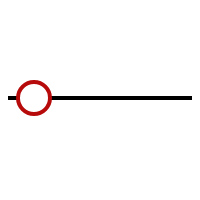
t = 0.00 s
t = 0.45 s: frame unchanged from t = 0.00 s, image omitted
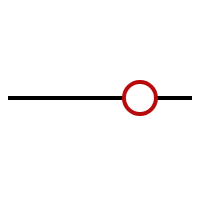
t = 1.05 s
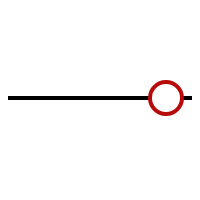
t = 1.50 s
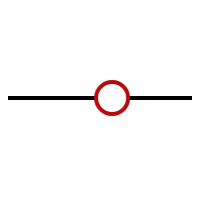
t = 2.03 s
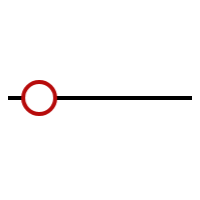
t = 2.48 s

The animated SVG that drew these frames (rendered in a browser with its animation timeline set to each time). Animation: 1 CSS @keyframes rule; one cycle of 3.00 s, repeats indefinitely.

<svg width="100" height="100" viewBox="0 0 100 100" fill="none" xmlns="http://www.w3.org/2000/svg" style="width: 200px; height: 200px;"><style>
     .line-slider1 {animation:line-slider1-adjust 3s infinite;}
     @keyframes line-slider1-adjust {
         20%{transform:translate3d(0, 0, 0);}
         50%{transform:translate3d(66px, 0, 0);}
         60%{transform:translate3d(66px, 0, 0);}
         90%{transform:translate3d(0, 0, 0);}
         100%{transform:translate3d(0, 0, 0);}
     }
     @media (prefers-reduced-motion: reduce) {
         .line-slider1 {
             animation: none;
         }
     }
    </style><line class="stroke2" x1="4" y1="49" x2="96" y2="49" stroke="#000" stroke-width="2px" style="animation-duration: 3s;"></line><circle class="line-slider1 stroke1 fill1" cx="17" cy="49" r="8" fill="#fff" stroke="rgba(183,11,11,1)" stroke-width="2px" style="animation-duration: 3s;"></circle></svg>
